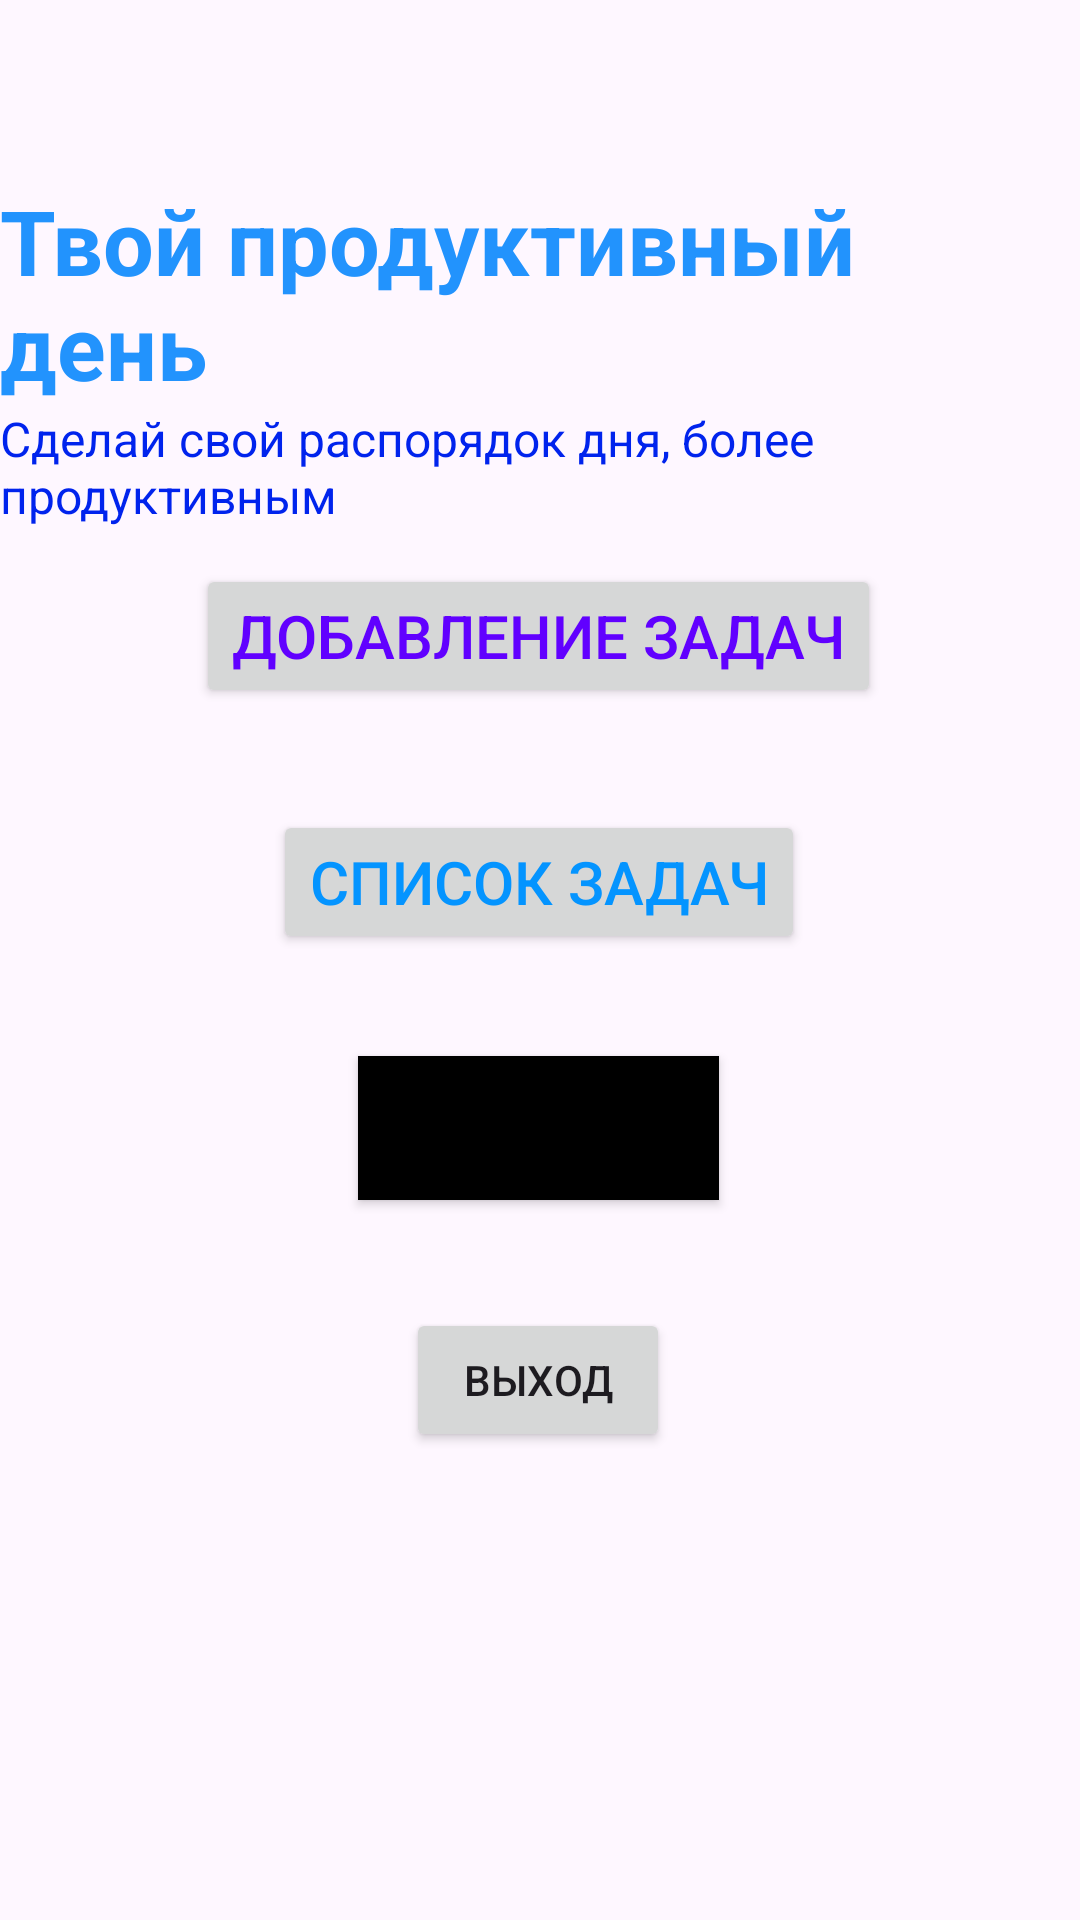

Layout XML and referenced resources for this Android screen:
<!-- AndroidManifest.xml: application theme Theme.PlanirovshikZadach -->
<!-- res/layout/activity_main.xml -->
<?xml version="1.0" encoding="utf-8"?>
<androidx.constraintlayout.widget.ConstraintLayout xmlns:android="http://schemas.android.com/apk/res/android"
    xmlns:app="http://schemas.android.com/apk/res-auto"
    xmlns:tools="http://schemas.android.com/tools"
    android:id="@+id/main"
    android:layout_width="match_parent"
    android:layout_height="match_parent"
    tools:context=".MainActivity">

    <TextView
        android:id="@+id/textView"
        android:layout_width="wrap_content"
        android:layout_height="wrap_content"
        android:layout_marginTop="60dp"
        android:text="Твой продуктивный день"
        android:textColor="#2293FD"
        android:textSize="30sp"
        android:textStyle="bold"
        app:layout_constraintEnd_toEndOf="parent"
        app:layout_constraintStart_toStartOf="parent"
        app:layout_constraintTop_toTopOf="parent" />

    <TextView
        android:id="@+id/textView2"
        android:layout_width="wrap_content"
        android:layout_height="wrap_content"
        android:text="Сделай свой распорядок дня, более продуктивным"
        android:textColor="#0023ED"
        android:textSize="16sp"
        app:layout_constraintEnd_toEndOf="parent"
        app:layout_constraintHorizontal_bias="0.492"
        app:layout_constraintStart_toStartOf="parent"
        app:layout_constraintTop_toBottomOf="@+id/textView"
        tools:layout_editor_absoluteY="90dp" />

    <Button
        android:id="@+id/button"
        android:layout_width="wrap_content"
        android:layout_height="wrap_content"
        android:layout_marginTop="188dp"
        android:onClick="NavigateTo"
        android:text="Добавление задач"
        android:textColor="#6100FF"
        android:textSize="20sp"
        app:layout_constraintEnd_toEndOf="parent"
        app:layout_constraintHorizontal_bias="0.497"
        app:layout_constraintStart_toStartOf="parent"
        app:layout_constraintTop_toTopOf="parent" />

    <Button
        android:id="@+id/button2"
        android:layout_width="wrap_content"
        android:layout_height="wrap_content"
        android:text="Список задач"
        android:textColor="#0494FF"
        android:textSize="20sp"
        app:layout_constraintBottom_toTopOf="@+id/button3"
        app:layout_constraintEnd_toEndOf="parent"
        app:layout_constraintHorizontal_bias="0.498"
        app:layout_constraintStart_toStartOf="parent"
        app:layout_constraintTop_toBottomOf="@+id/button" />

    <Button
        android:onClick="NavigateTo"
        android:id="@+id/button3"
        android:layout_width="wrap_content"
        android:layout_height="wrap_content"
        android:layout_marginTop="352dp"
        android:background="#000000"
        android:shadowColor="#353535"
        android:text="Настройки"
        android:textColor="#000000"
        android:textColorHighlight="#FFFFFF"
        android:textColorLink="#545353"
        android:textSize="20sp"
        app:layout_constraintEnd_toEndOf="parent"
        app:layout_constraintHorizontal_bias="0.498"
        app:layout_constraintStart_toStartOf="parent"
        app:layout_constraintTop_toTopOf="parent"
        app:rippleColor="#404040"
        app:strokeColor="#616161" />

    <Button
        android:id="@+id/button8"
        android:layout_width="wrap_content"
        android:layout_height="wrap_content"
        android:layout_marginTop="436dp"
        android:text="Выход"
        app:layout_constraintEnd_toEndOf="parent"
        app:layout_constraintHorizontal_bias="0.498"
        app:layout_constraintStart_toStartOf="parent"
        app:layout_constraintTop_toTopOf="parent" />


</androidx.constraintlayout.widget.ConstraintLayout>
<!-- resources referenced by this layout -->
<resources>
  <style name="Theme.PlanirovshikZadach" parent="Base.Theme.PlanirovshikZadach" />
  <style name="Base.Theme.PlanirovshikZadach" parent="Theme.Material3.DayNight.NoActionBar">
          
          
      </style>
</resources>
